The GitHub repository AaahAahAha/Projects contains a labelled image folder "data" with 10 categories: fist, next gesture, none, one finger, palm, prev, swing gesture, three fingers, thumbs up, two fingers. Examples follow, each with its label.

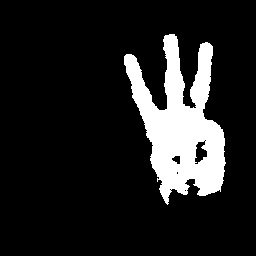
Label: three fingers

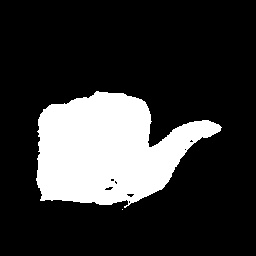
Label: next gesture

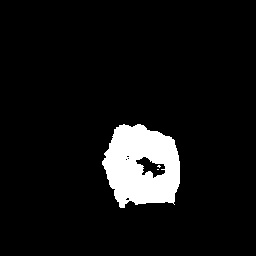
Label: fist

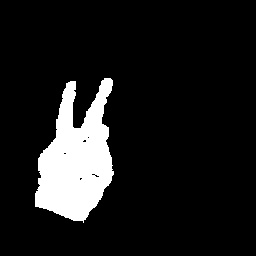
Label: two fingers

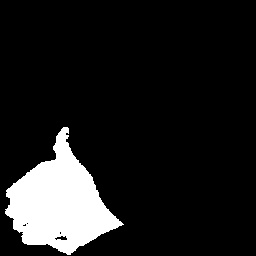
Label: thumbs up

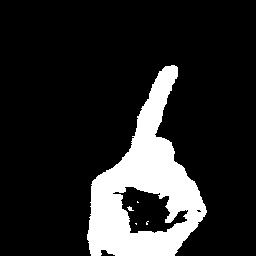
Label: one finger
